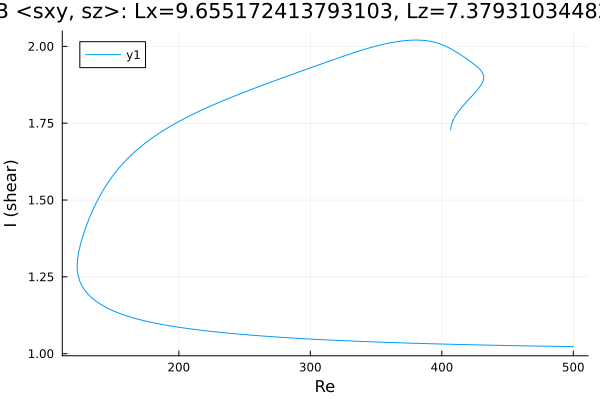

Source data for this figure (header and first rows):
Re, shear
406.8, 1.729
406.8, 1.729
406.8, 1.729
406.8, 1.729
406.8, 1.729
406.8, 1.729
406.8, 1.729
406.8, 1.73
406.8, 1.73
406.8, 1.732
406.9, 1.737
407.1, 1.741
408.5, 1.759
409.9, 1.771
411.3, 1.78
412.8, 1.789
414.2, 1.796
415.6, 1.804
417, 1.811
418.4, 1.818
419.8, 1.824
421.2, 1.831
422.7, 1.837
424.1, 1.844
425.5, 1.85
426.2, 1.854
427.6, 1.861
428.9, 1.868
429.8, 1.874
430.4, 1.878
430.8, 1.882
431.1, 1.885
431.3, 1.887
431.5, 1.889
431.6, 1.891
431.7, 1.892
431.7, 1.893
431.8, 1.894
431.8, 1.895
431.8, 1.896
431.8, 1.896
431.8, 1.897
431.8, 1.897
431.8, 1.897
431.8, 1.898
431.8, 1.898
431.8, 1.898
431.8, 1.898
431.8, 1.898
431.8, 1.899
431.8, 1.899
431.8, 1.899
431.8, 1.899
431.8, 1.899
431.8, 1.899
431.8, 1.899
431.8, 1.899
431.8, 1.899
431.8, 1.899
431.8, 1.899
... 573 more rows
